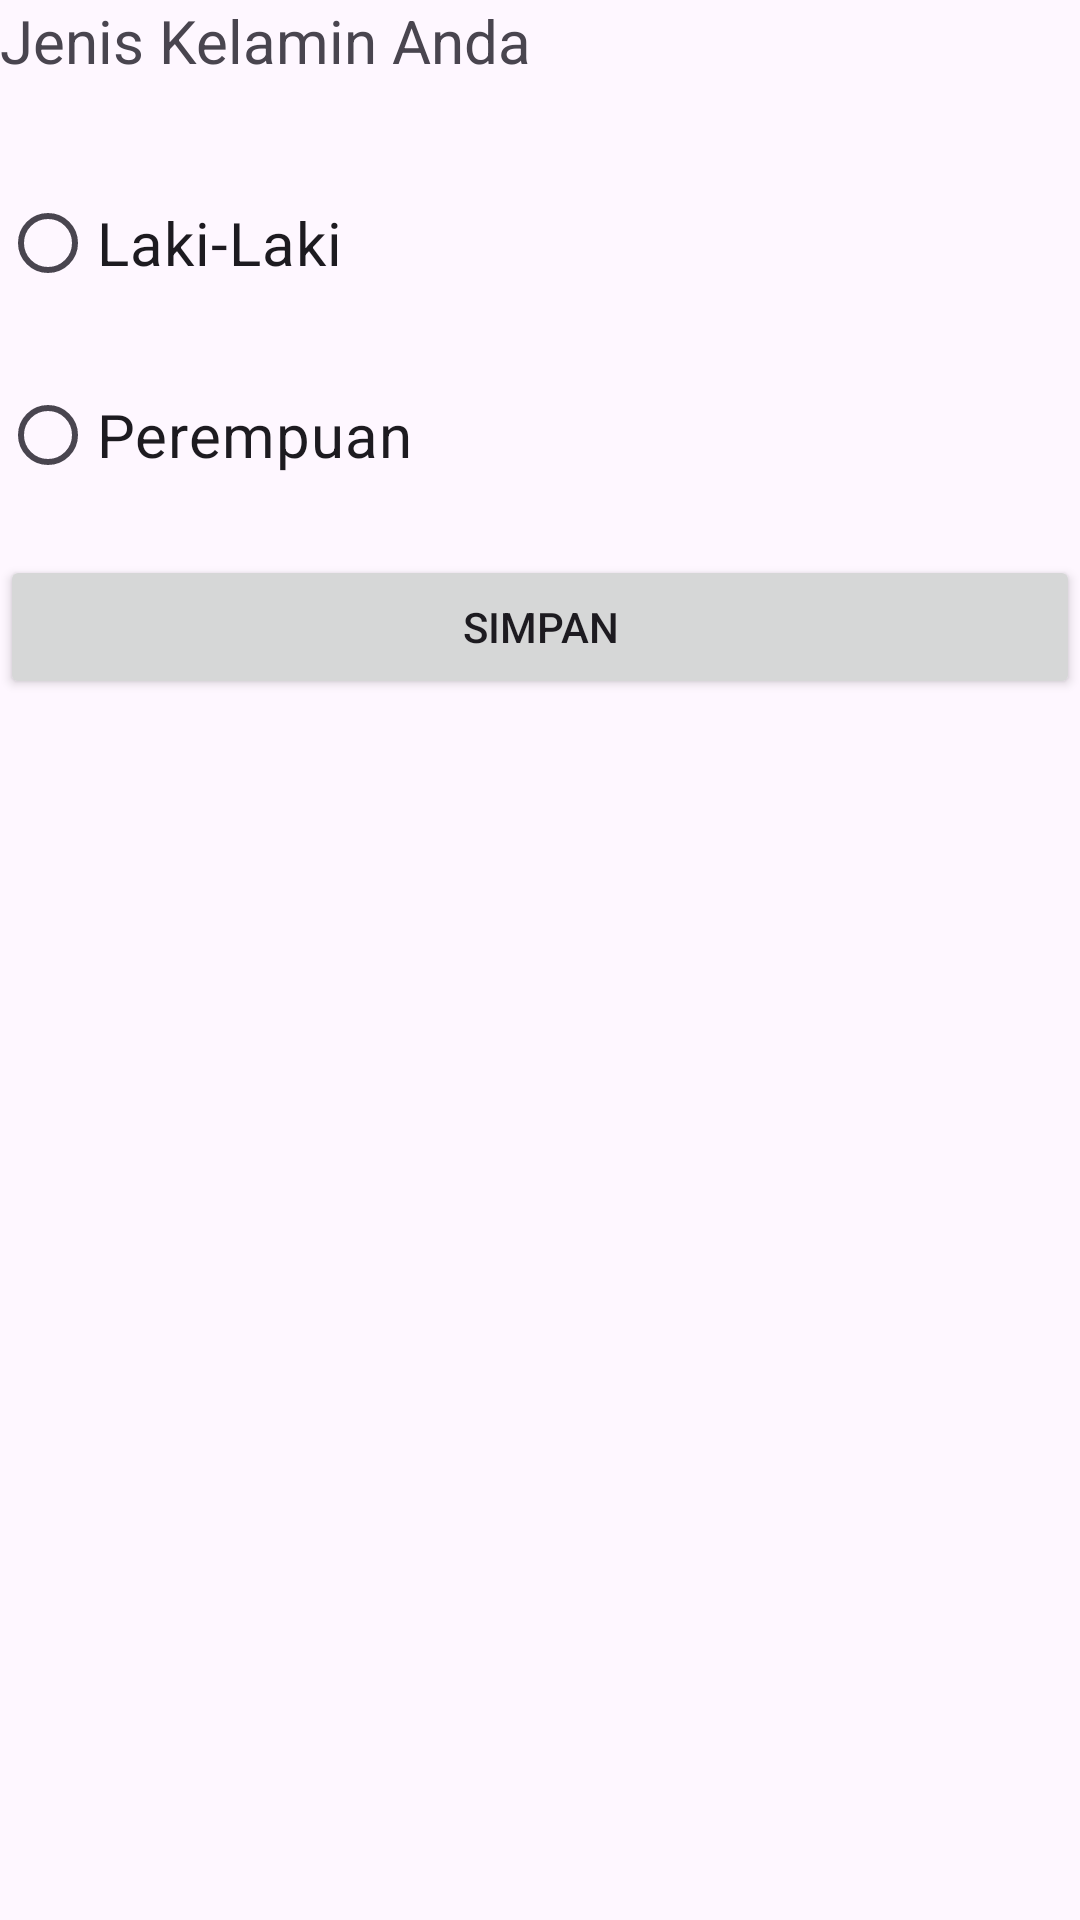

Write the Android layout XML for this screen, with the resource values it uses.
<!-- AndroidManifest.xml: application theme Theme.InteraksiActivityProject -->
<!-- res/layout/activity_tambah.xml -->
<?xml version="1.0" encoding="utf-8"?>
<LinearLayout xmlns:android="http://schemas.android.com/apk/res/android"
    xmlns:app="http://schemas.android.com/apk/res-auto"
    xmlns:tools="http://schemas.android.com/tools"
    android:id="@+id/main"
    android:layout_width="match_parent"
    android:layout_height="match_parent"
    android:orientation="vertical"
    android:layout_margin="10dp"
    tools:context=".TambahActivity">

    <TextView
        android:layout_width="match_parent"
        android:layout_height="wrap_content"
        android:text="@string/gender"
        android:textSize="20sp"
        android:layout_marginBottom="30dp"
        />

    <RadioGroup
        android:id="@+id/rg_gender"
        android:layout_width="match_parent"
        android:layout_height="wrap_content" >
        <RadioButton
            android:id="@+id/radio_laki_laki"
            android:layout_width="match_parent"
            android:layout_height="wrap_content"
            android:layout_marginBottom="16dp"
            android:textSize="20sp"
            android:text="@string/laki_laki"
            />

        <RadioButton
            android:id="@+id/radio_perempuan"
            android:layout_width="match_parent"
            android:layout_height="wrap_content"
            android:layout_marginBottom="16dp"
            android:textSize="20sp"
            android:text="@string/perempuan"
            />
    </RadioGroup>

        <Button
            android:id="@+id/btn_tambah_data"
            android:layout_width="match_parent"
            android:layout_height="wrap_content"
            android:text="@string/save" />

</LinearLayout>
<!-- resources referenced by this layout -->
<resources>
  <string name="gender">Jenis Kelamin Anda</string>
  <string name="laki_laki">Laki-Laki</string>
  <string name="perempuan">Perempuan</string>
  <string name="save">Simpan</string>
  <style name="Theme.InteraksiActivityProject" parent="Base.Theme.InteraksiActivityProject" />
  <style name="Base.Theme.InteraksiActivityProject" parent="Theme.Material3.DayNight.NoActionBar">
          
          
      </style>
</resources>
